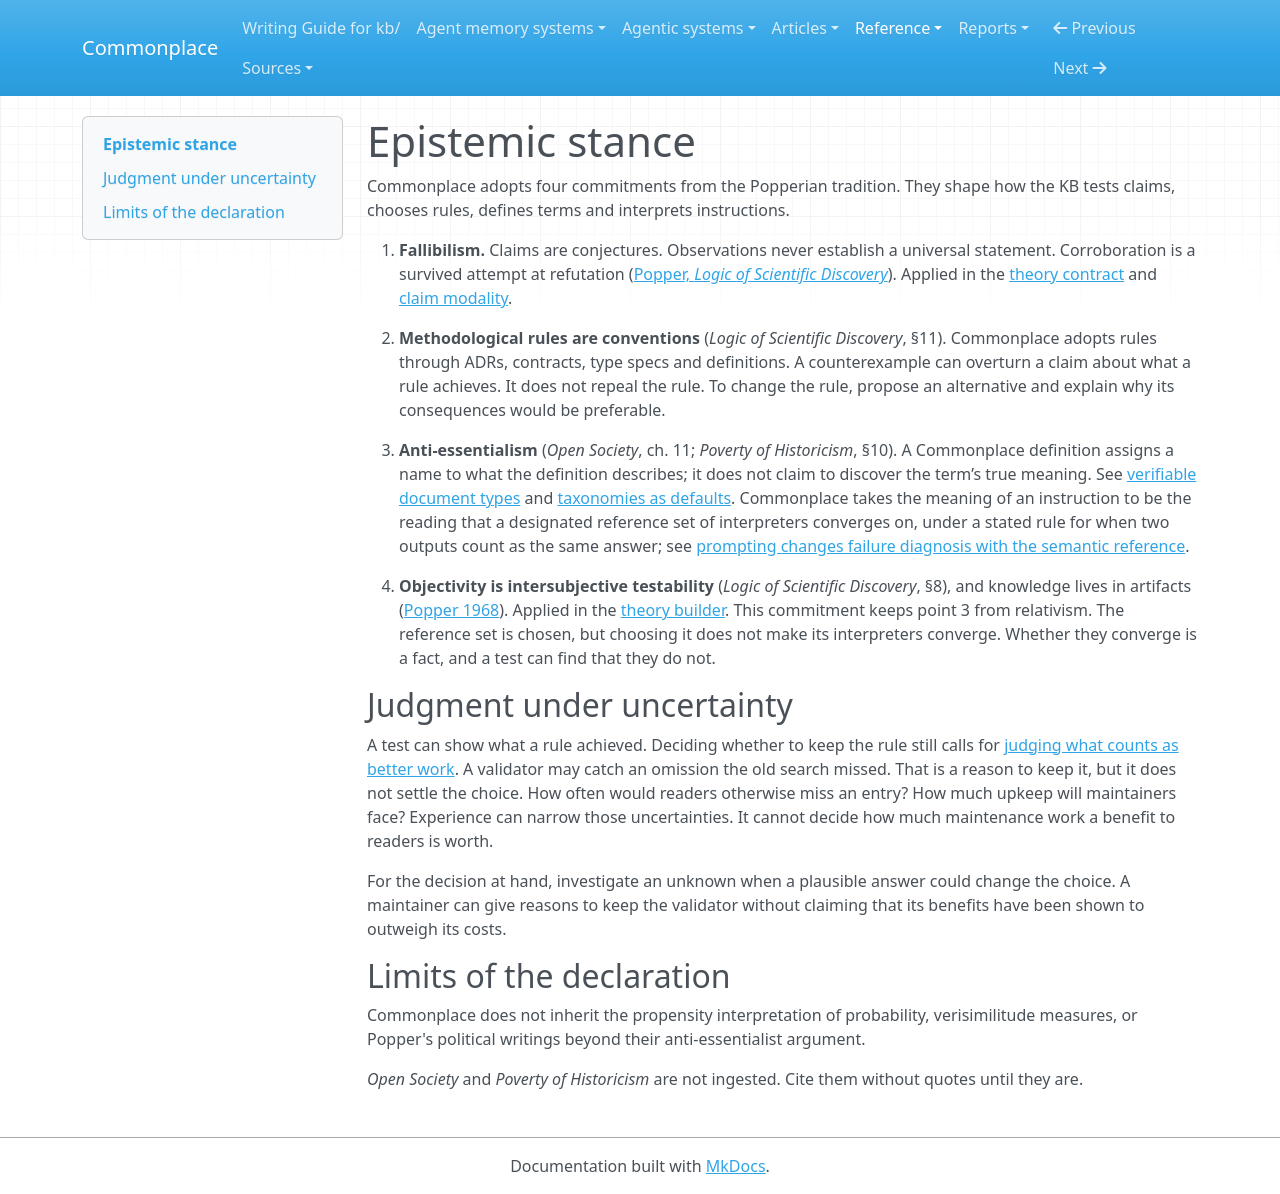

repository: zby/commonplace · page: reference/epistemic-stance/index.html · generator: mkdocs

---
description: "The philosophical tradition Commonplace's assertions assume — Popperian: fallibilism, methodological rules as conventions, anti-essentialism, intersubjective testability — and what it does not inherit"
type: types/note.md
tags: []
---

# Epistemic stance

Commonplace adopts four commitments from the Popperian tradition. They shape
how the KB tests claims, chooses rules, defines terms and interprets instructions.

1. **Fallibilism.** Claims are conjectures. Observations never establish a
   universal statement. Corroboration is a survived attempt at refutation
   ([Popper, *Logic of Scientific Discovery*](../sources/popper-logic-of-scientific-discovery.ingest.md)).
   Applied in the [theory contract](../theory/COLLECTION.md) and
   [claim modality](./adr/066-claims-declare-modality-in-text-and-passes-repair-mode-mismatch.md).

2. **Methodological rules are conventions** (*Logic of Scientific Discovery*,
   §11). Commonplace adopts rules through ADRs, contracts, type specs and
   definitions. A counterexample can overturn a claim about what a rule
   achieves. It does not repeal the rule. To change the rule, propose an
   alternative and explain why its consequences would be preferable.

3. **Anti-essentialism** (*Open Society*, ch. 11; *Poverty of Historicism*,
   §10). A Commonplace definition assigns a name to what the definition
   describes; it does not claim to discover the term’s true meaning. See
   [verifiable document types](../theory/document-types-should-be-verifiable.md)
   and [taxonomies as defaults](../theory/a-universal-knowledge-framework-demotes-content-taxonomies-to-defaults.md).
   Commonplace takes the meaning of an instruction to be the reading that a
   designated reference set of interpreters converges on, under a stated rule
   for when two outputs count as the same answer; see
   [prompting changes failure diagnosis with the semantic reference](../theory/prompting-changes-failure-diagnosis-with-the-semantic-reference.md).

4. **Objectivity is intersubjective testability** (*Logic of Scientific
   Discovery*, §8), and knowledge lives in artifacts
   ([Popper 1968](../sources/popper-epistemology-without-a-knowing-subject-1968.ingest.md)).
   Applied in the [theory builder](../theory/definitions/theory-builder.md).
   This commitment keeps point 3 from relativism. The reference set is
   chosen, but choosing it does not make its interpreters converge. Whether
   they converge is a fact, and a test can find that they do not.

## Judgment under uncertainty

A test can show what a rule achieved. Deciding whether to keep the rule
still calls for [judging what counts as better work](../theory/defining-improvement-for-open-ended-work.md).
A validator may catch an omission the old search missed. That is a reason to
keep it, but it does not settle the choice. How often would readers otherwise
miss an entry? How much upkeep will maintainers face? Experience can narrow
those uncertainties. It cannot decide how much maintenance work a benefit to
readers is worth.

For the decision at hand, investigate an unknown when a plausible answer
could change the choice. A maintainer can give reasons to keep the validator
without claiming that its benefits have been shown to outweigh its costs.

## Limits of the declaration

Commonplace does not inherit the propensity interpretation of probability,
verisimilitude measures, or Popper's political writings beyond their
anti-essentialist argument.

*Open Society* and *Poverty of Historicism* are not ingested. Cite them
without quotes until they are.
